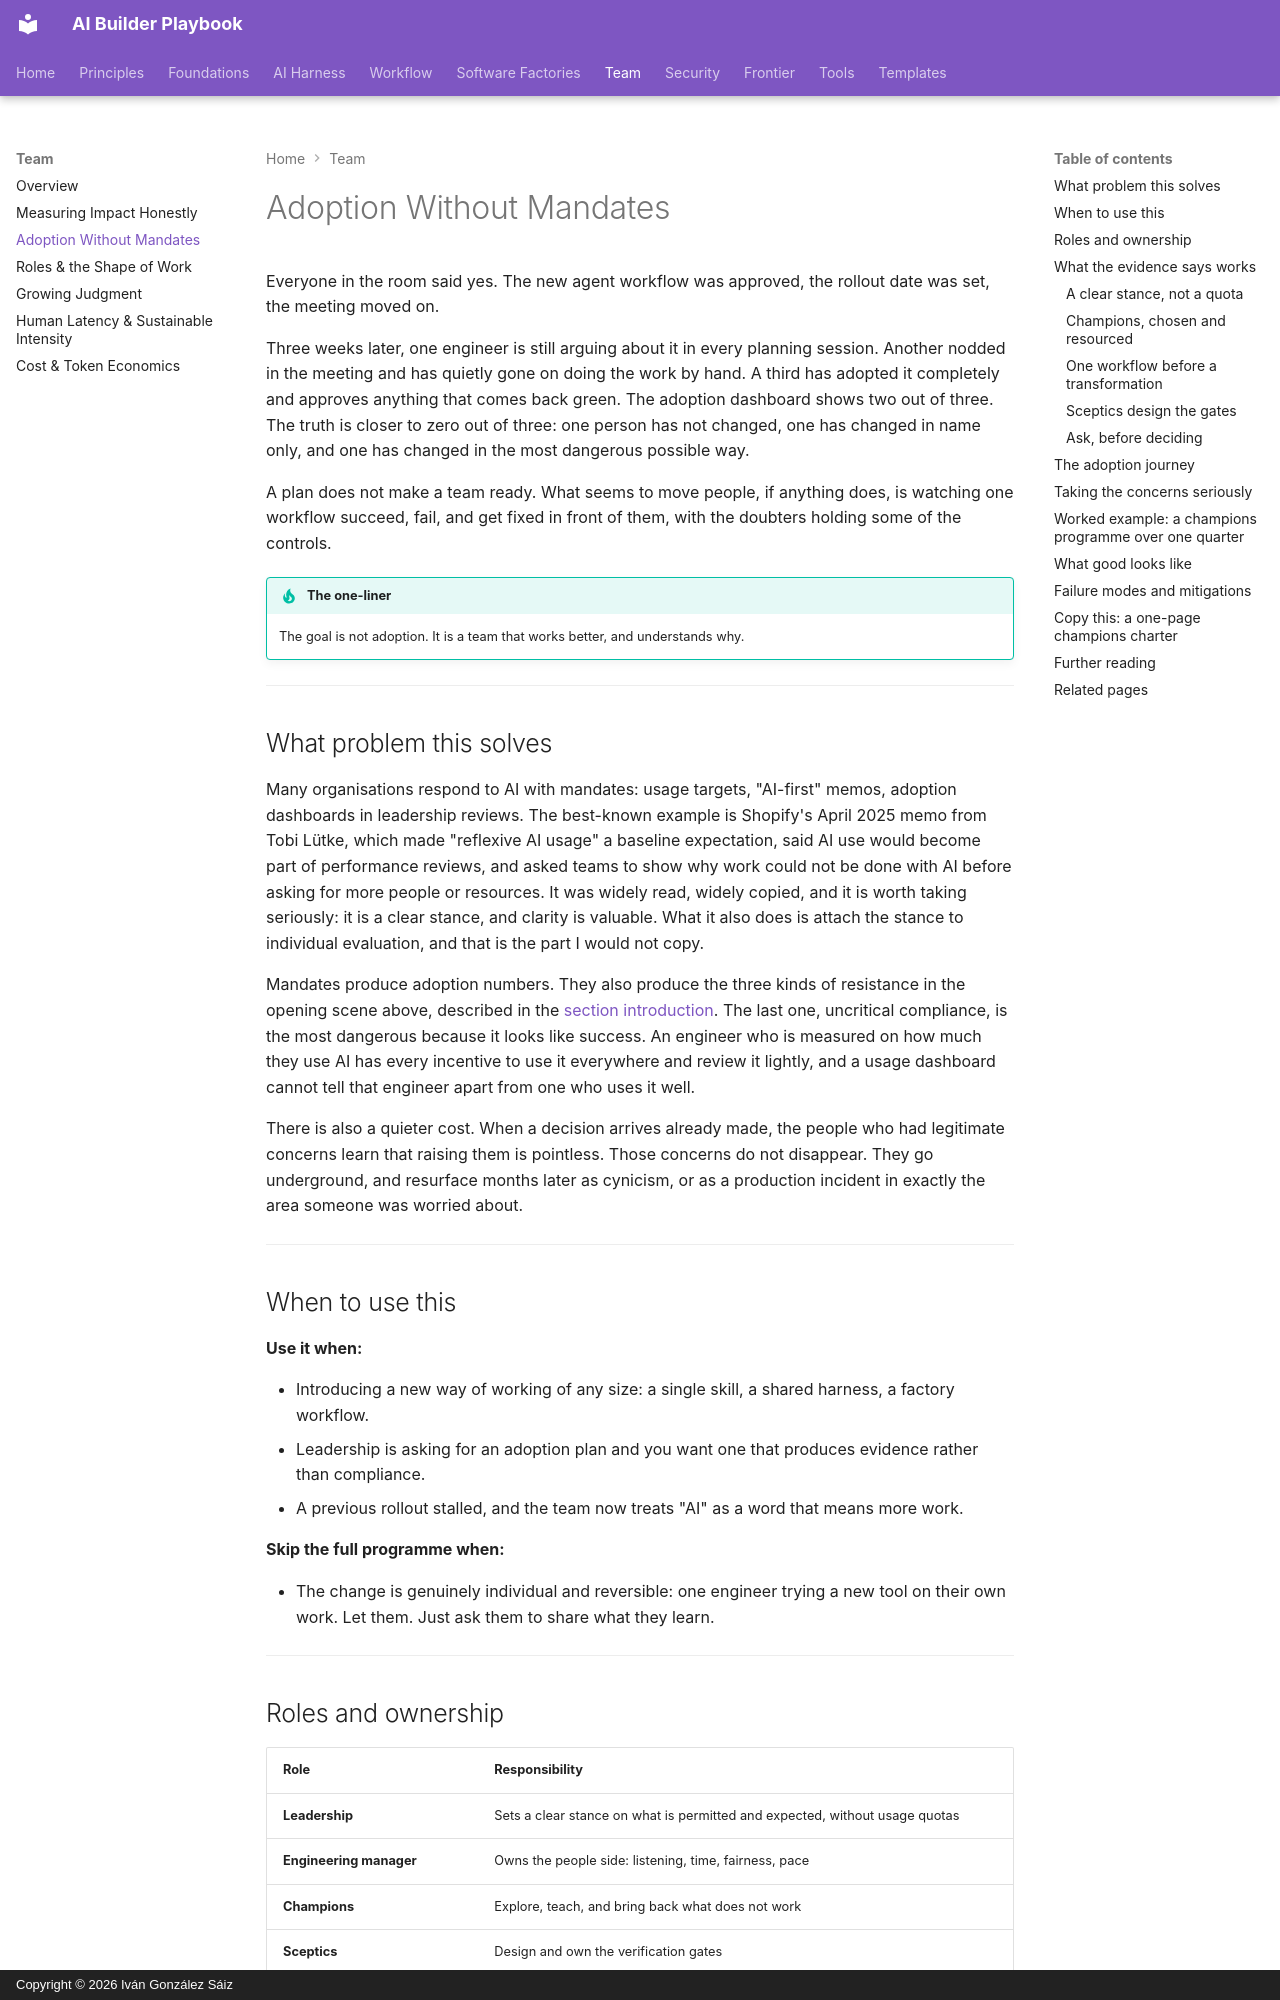

repository: dreamingechoes/ai-builder-playbook · page: team/adoption-without-mandates/index.html · generator: mkdocs · copyright: Copyright © 2026 Iván González Sáiz

---
title: Adoption Without Mandates
description: How teams actually change how they work with AI — a clear stance, champions, one workflow at a time, sceptics holding the controls, and why mandates backfire.
---

# Adoption Without Mandates

Everyone in the room said yes. The new agent workflow was approved, the rollout date was set, the meeting moved on.

Three weeks later, one engineer is still arguing about it in every planning session. Another nodded in the meeting and has quietly gone on doing the work by hand. A third has adopted it completely and approves anything that comes back green. The adoption dashboard shows two out of three. The truth is closer to zero out of three: one person has not changed, one has changed in name only, and one has changed in the most dangerous possible way.

A plan does not make a team ready. What seems to move people, if anything does, is watching one workflow succeed, fail, and get fixed in front of them, with the doubters holding some of the controls.

!!! tip "The one-liner"
    The goal is not adoption. It is a team that works better, and understands why.

---

## What problem this solves

Many organisations respond to AI with mandates: usage targets, "AI-first" memos, adoption dashboards in leadership reviews. The best-known example is Shopify's April 2025 memo from Tobi Lütke, which made "reflexive AI usage" a baseline expectation, said AI use would become part of performance reviews, and asked teams to show why work could not be done with AI before asking for more people or resources. It was widely read, widely copied, and it is worth taking seriously: it is a clear stance, and clarity is valuable. What it also does is attach the stance to individual evaluation, and that is the part I would not copy.

Mandates produce adoption numbers. They also produce the three kinds of resistance in the opening scene above, described in the [section introduction](index.md). The last one, uncritical compliance, is the most dangerous because it looks like success. An engineer who is measured on how much they use AI has every incentive to use it everywhere and review it lightly, and a usage dashboard cannot tell that engineer apart from one who uses it well.

There is also a quieter cost. When a decision arrives already made, the people who had legitimate concerns learn that raising them is pointless. Those concerns do not disappear. They go underground, and resurface months later as cynicism, or as a production incident in exactly the area someone was worried about.

---

## When to use this

**Use it when:**

- Introducing a new way of working of any size: a single skill, a shared harness, a factory workflow.
- Leadership is asking for an adoption plan and you want one that produces evidence rather than compliance.
- A previous rollout stalled, and the team now treats "AI" as a word that means more work.

**Skip the full programme when:**

- The change is genuinely individual and reversible: one engineer trying a new tool on their own work. Let them. Just ask them to share what they learn.

---

## Roles and ownership

| Role                          | Responsibility                                                                             |
| ----------------------------- | ------------------------------------------------------------------------------------------ |
| **Leadership**                | Sets a clear stance on what is permitted and expected, without usage quotas                |
| **Engineering manager**       | Owns the people side: listening, time, fairness, pace                                      |
| **Champions**                 | Explore, teach, and bring back what does not work                                          |
| **Sceptics**                  | Design and own the verification gates                                                      |
| **Tech lead / harness owner** | Turns what works into shared practice in the [harness](../harness/ownership-and-change.md) |

---

## What the evidence says works
